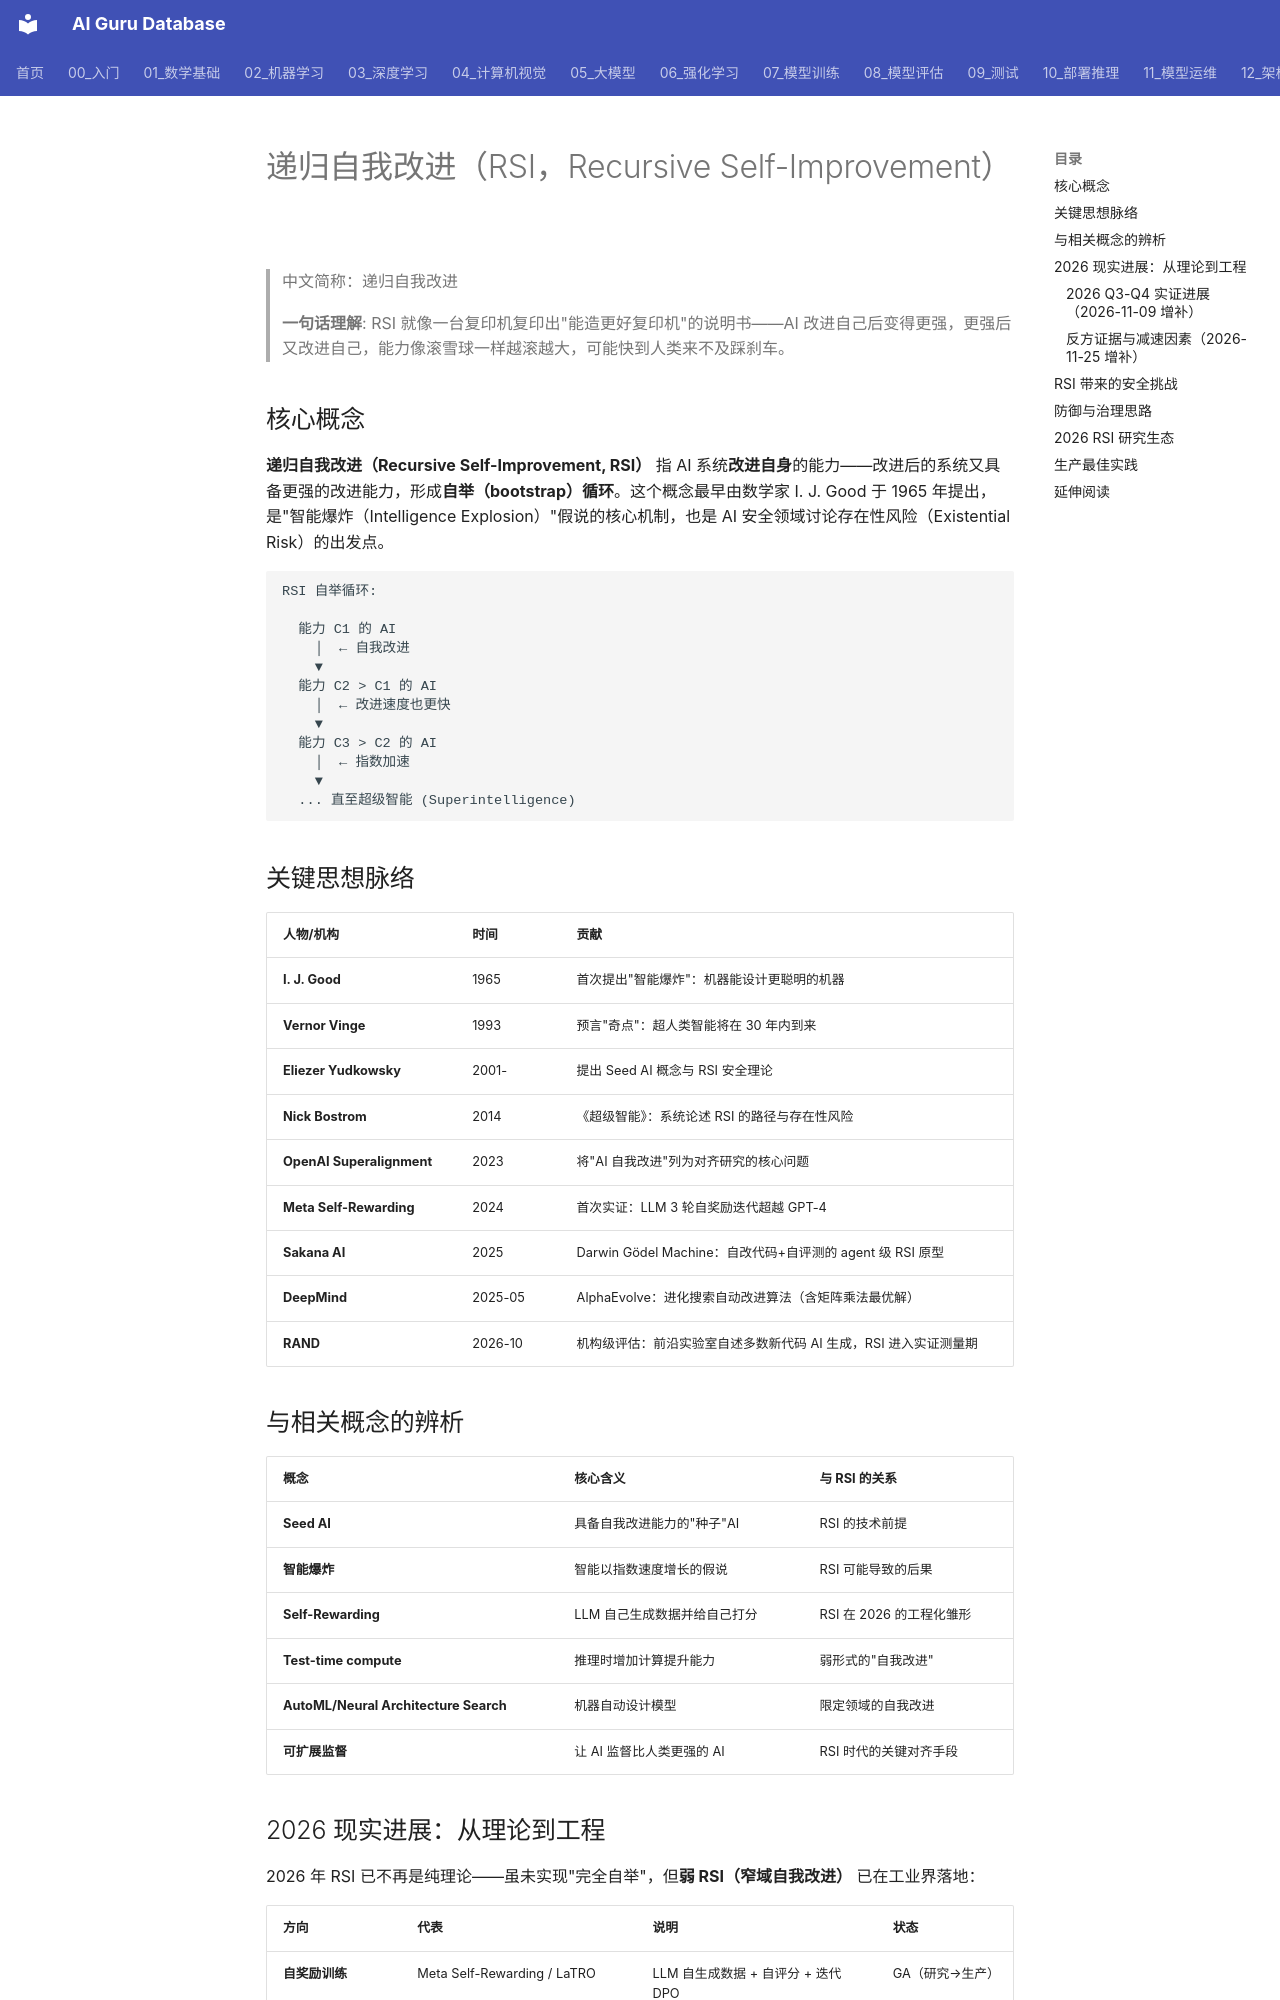

repository: ai-guru-global/ai-guru-database · page: 概念/Safety/recursive-self-improvement/index.html · generator: mkdocs

---
title: "递归自我改进 (RSI)"
aliases:
  - "Recursive Self-Improvement"
  - "recursive self-improvement"
  - "RSI"
  - "自我迭代"
  - "自举式改进"
  - "递归自我提升"
  - "Seed AI"
tags:
  - concept
  - safety
  - alignment
  - agi
  - self-improvement
domain: Safety
confidence:
  verified: 0.75
  inferred: 0.15
  ambiguous: 0.10
base_confidence: 0.80
lifecycle: reviewed
lifecycle_changed: 2026-11-25
created: 2026-08-17
updated: 2026-11-25
tier: core
review_by: 2027-02-09
name_zh: "递归自我改进"
---

# 递归自我改进（RSI，Recursive Self-Improvement）

> 中文简称：递归自我改进

> **一句话理解**: RSI 就像一台复印机复印出"能造更好复印机"的说明书——AI 改进自己后变得更强，更强后又改进自己，能力像滚雪球一样越滚越大，可能快到人类来不及踩刹车。

## 核心概念

**递归自我改进（Recursive Self-Improvement, RSI）** 指 AI 系统**改进自身**的能力——改进后的系统又具备更强的改进能力，形成**自举（bootstrap）循环**。这个概念最早由数学家 I. J. Good 于 1965 年提出，是"智能爆炸（Intelligence Explosion）"假说的核心机制，也是 AI 安全领域讨论存在性风险（Existential Risk）的出发点。

```
RSI 自举循环:

  能力 C1 的 AI
    │  ← 自我改进
    ▼
  能力 C2 > C1 的 AI
    │  ← 改进速度也更快
    ▼
  能力 C3 > C2 的 AI
    │  ← 指数加速
    ▼
  ... 直至超级智能 (Superintelligence)
```

## 关键思想脉络

| 人物/机构 | 时间 | 贡献 |
|------|------|------|
| **I. J. Good** | 1965 | 首次提出"智能爆炸"：机器能设计更聪明的机器 |
| **Vernor Vinge** | 1993 | 预言"奇点"：超人类智能将在 30 年内到来 |
| **Eliezer Yudkowsky** | 2001- | 提出 Seed AI 概念与 RSI 安全理论 |
| **Nick Bostrom** | 2014 | 《超级智能》：系统论述 RSI 的路径与存在性风险 |
| **OpenAI Superalignment** | 2023 | 将"AI 自我改进"列为对齐研究的核心问题 |
| **Meta Self-Rewarding** | 2024 | 首次实证：LLM 3 轮自奖励迭代超越 GPT-4 |
| **Sakana AI** | 2025 | Darwin Gödel Machine：自改代码+自评测的 agent 级 RSI 原型 |
| **DeepMind** | 2025-05 | AlphaEvolve：进化搜索自动改进算法（含矩阵乘法最优解） |
| **RAND** | 2026-10 | 机构级评估：前沿实验室自述多数新代码 AI 生成，RSI 进入实证测量期 |

## 与相关概念的辨析

| 概念 | 核心含义 | 与 RSI 的关系 |
|------|----------|--------------|
| **Seed AI** | 具备自我改进能力的"种子"AI | RSI 的技术前提 |
| **智能爆炸** | 智能以指数速度增长的假说 | RSI 可能导致的后果 |
| **Self-Rewarding** | LLM 自己生成数据并给自己打分 | RSI 在 2026 的工程化雏形 |
| **Test-time compute** | 推理时增加计算提升能力 | 弱形式的"自我改进" |
| **AutoML/Neural Architecture Search** | 机器自动设计模型 | 限定领域的自我改进 |
| **可扩展监督** | 让 AI 监督比人类更强的 AI | RSI 时代的关键对齐手段 |
